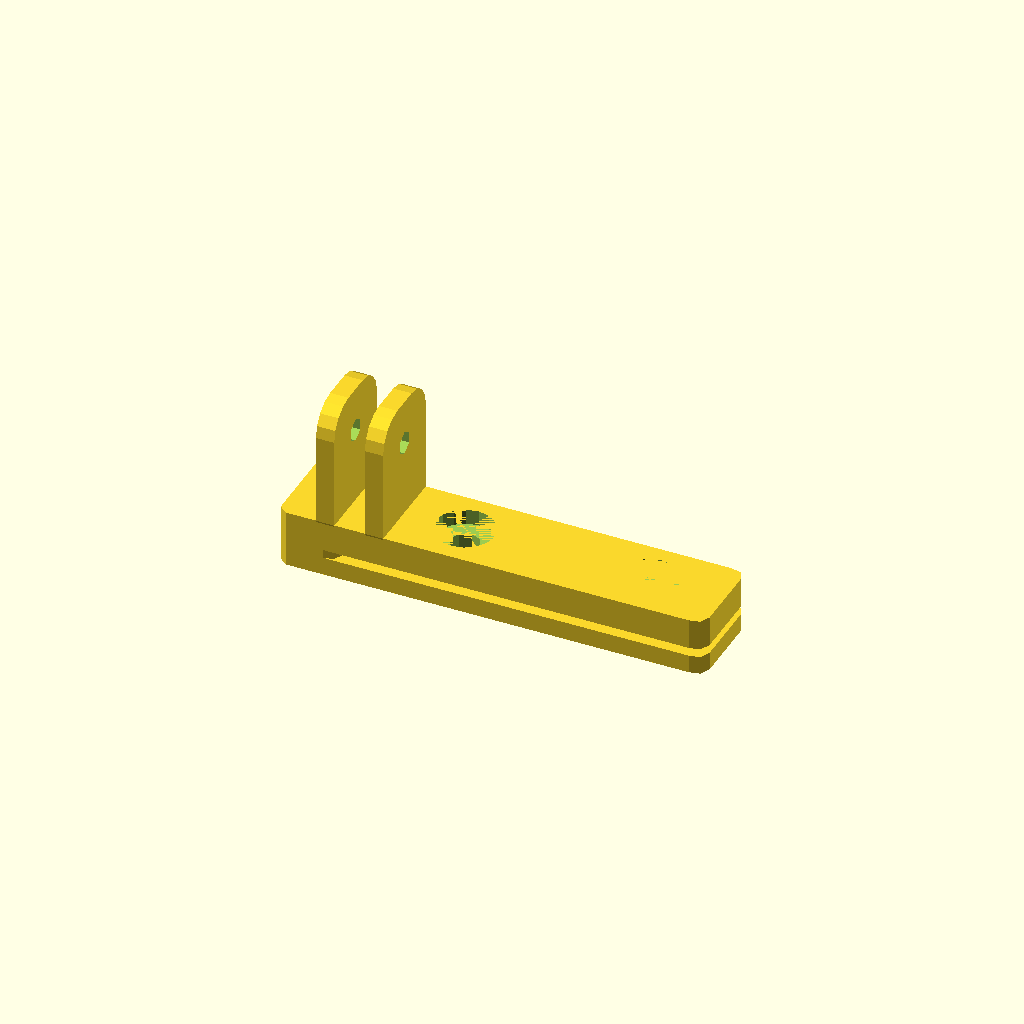
Cell 1: rendered with the file's own defaults.
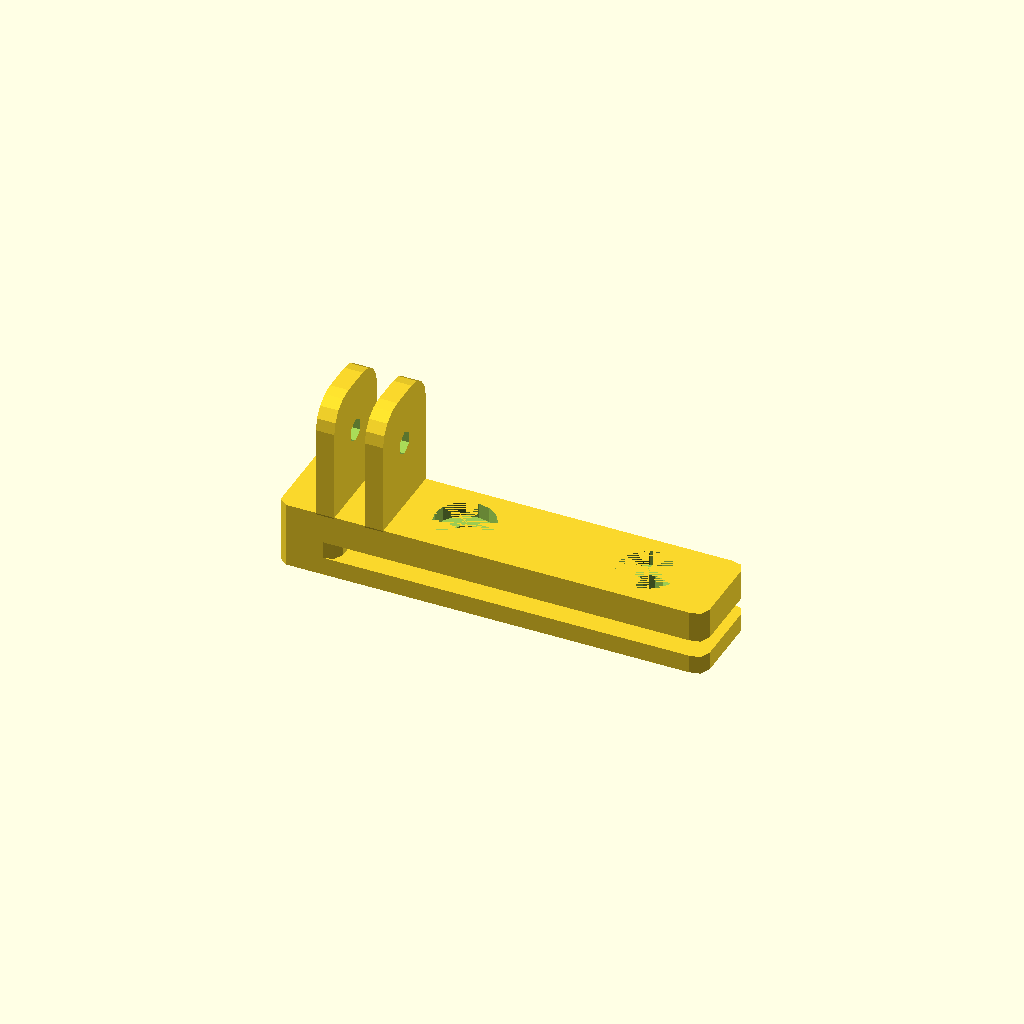
Cell 2 — slot set to 2.8, the other parameters unchanged.
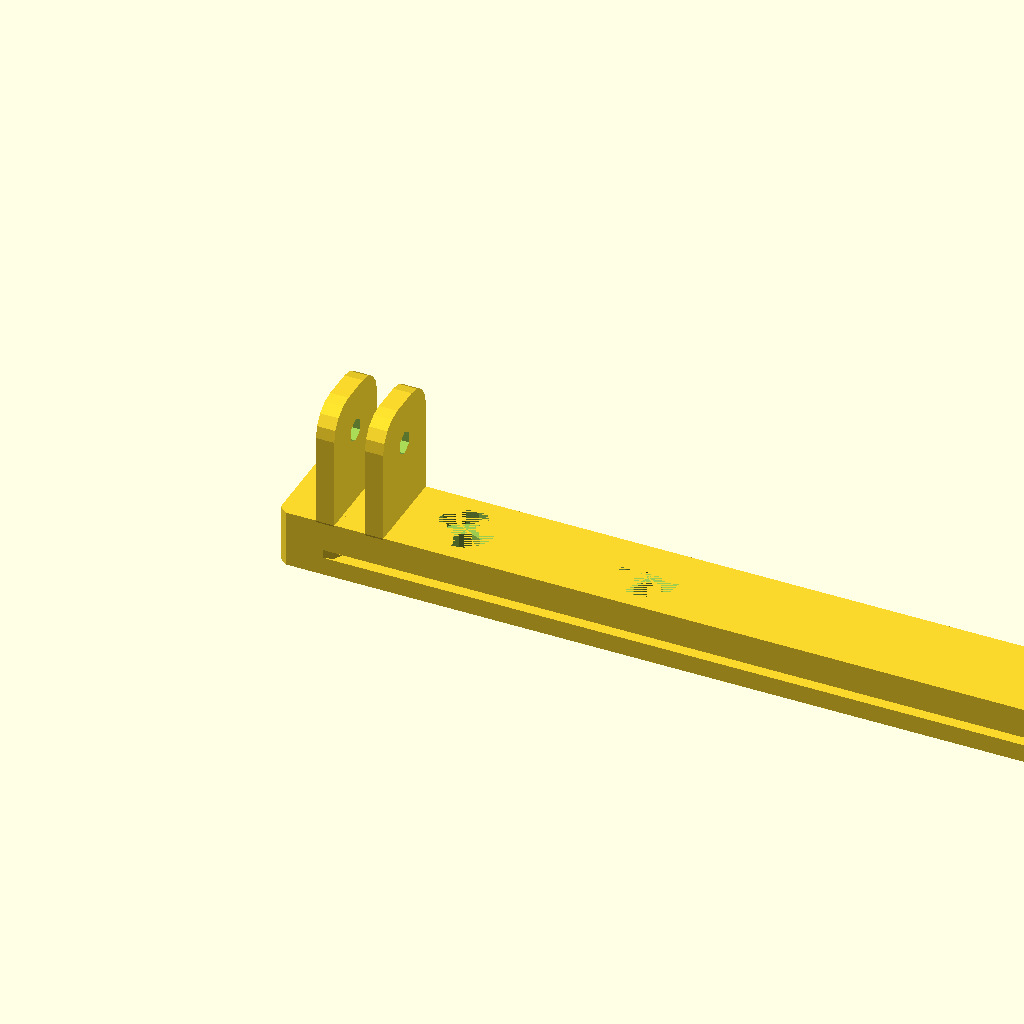
Cell 3 — length set to 120, the other parameters unchanged.
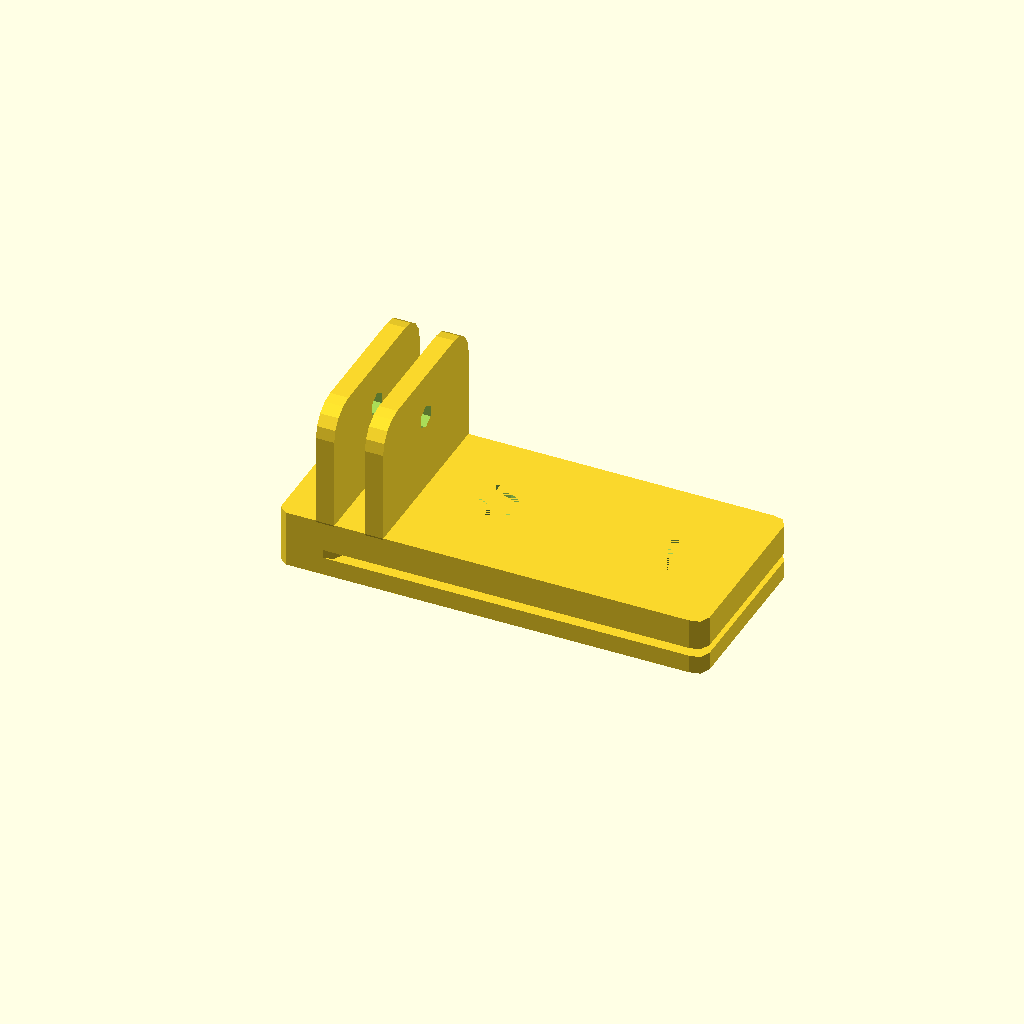
Cell 4: width = 30 (everything else at default).
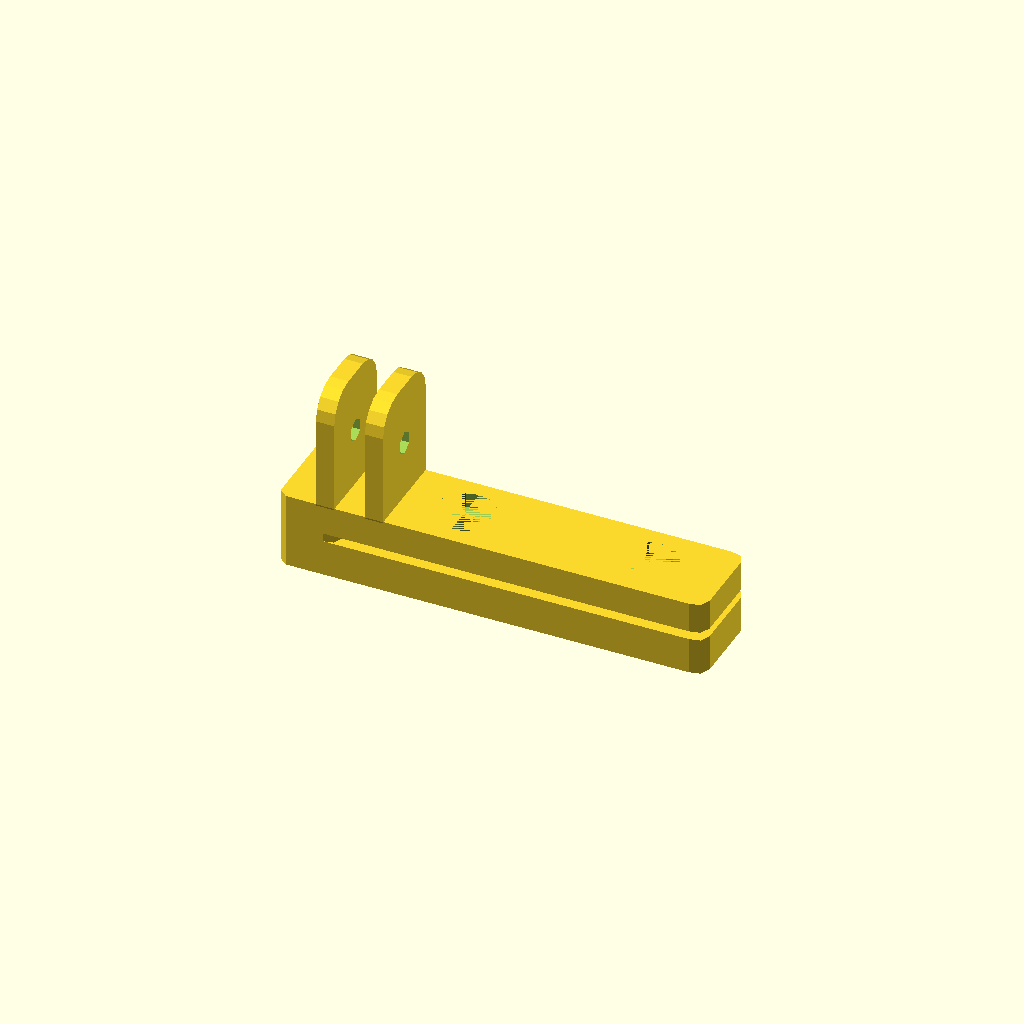
Cell 5: height_in = 6 (everything else at default).
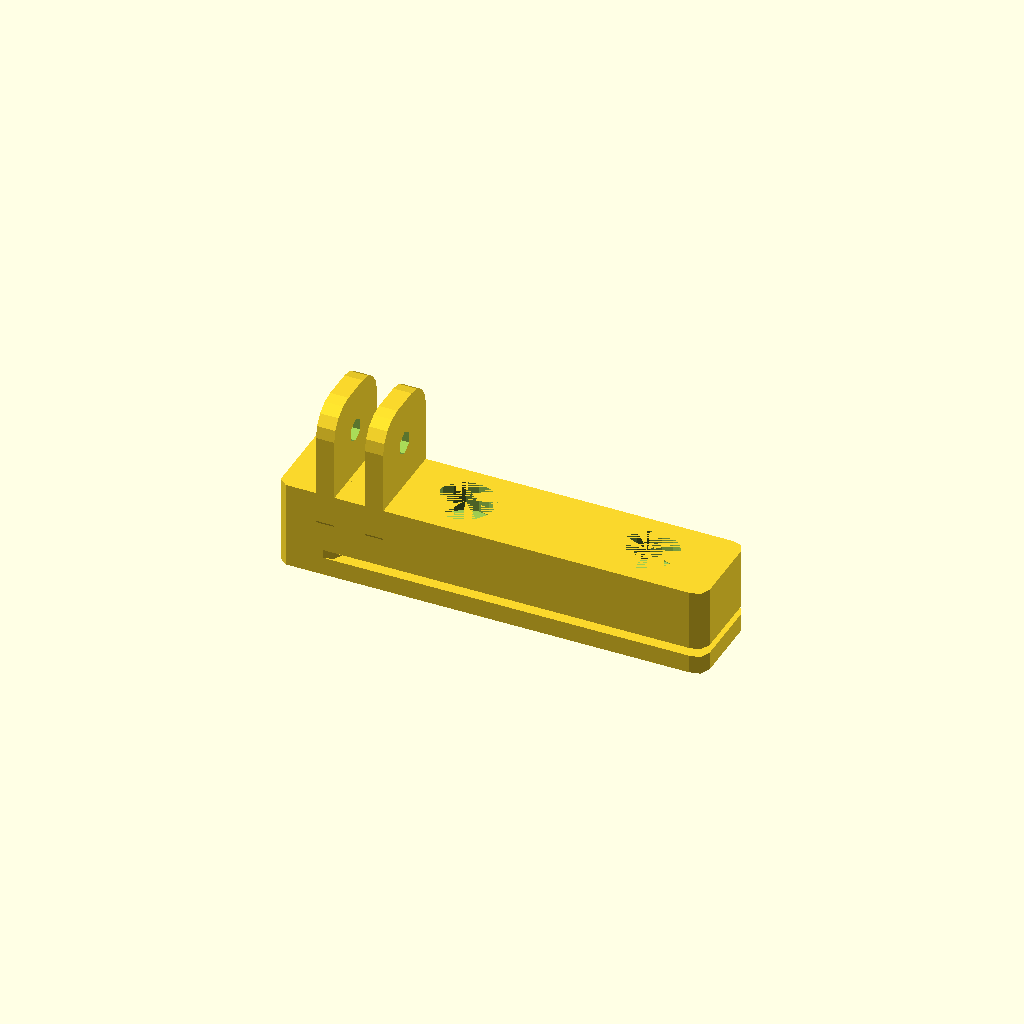
Cell 6 — height_out set to 10, the other parameters unchanged.
All cells are drawn from one camera (rotation 55°, 0°, 25°, orthographic, colour scheme Cornfield), so only the parameter changes between them.
OpenSCAD source file cam_holder.scad:
slot = 1.4;
length = 60;
width = 15;
height_in = 3;
height_out = 5;
connector = 10;

difference(){
    union(){
        translate([2,2,1])
        minkowski(){
            cube([length - 4 + connector,width - 4,height_in - 2]);
            cylinder(h=2,r=2,center=true);
        }

        translate([0,0,height_in + slot])
        translate([2,2,1])
        minkowski(){
            cube([length - 4 + connector,width - 4,height_out - 2]);
            cylinder(h=2,r=2,center=true);
        }

        translate([2,2,1])
        minkowski(){
            cube([connector - 4, width - 4, height_in + height_out + slot - 2]);
            cylinder(h=2,r=2,center=true);
        }
    }

// holes
    translate([connector + 15 + 2.4,width / 2,0])
    cylinder(r=2.4,h=height_in+height_out+slot);
    
    translate([connector + 45 + 2.4,width / 2,0])
    cylinder(r=2.4,h=height_in+height_out+slot);
    
    translate([connector + 15 + 2.4,width / 2,height_in + slot + height_out /2])
    cylinder(r=4.9,h= height_out / 2);
    
    translate([connector + 45 + 2.4,width / 2,height_in + slot + height_out /2])
    cylinder(r=4.9,h= height_out / 2);

}

difference(){
    union(){
        translate([connector * 0.7,5,5 + height_in +slot])
        minkowski(){
            cube([2,width - 10,15]);
            rotate([0,90,0])
            cylinder(r=5,h=1,center=true);
        }

        translate([connector * 0.7 + 8,5,5 + height_in +slot])
        minkowski(){
            cube([2,width - 10,15]);
            rotate([0,90,0])
            cylinder(r=5,h=1,center=true);
        }
    }
    translate([0,width/2,22])
    rotate([0,90,0])
    cylinder(r=1.9,h=30);
}
Customizer parameters (derived from the source; name, type, default, range or options):
slot: number, default 1.4
length: number, default 60
width: number, default 15
height_in: number, default 3
height_out: number, default 5
connector: number, default 10
